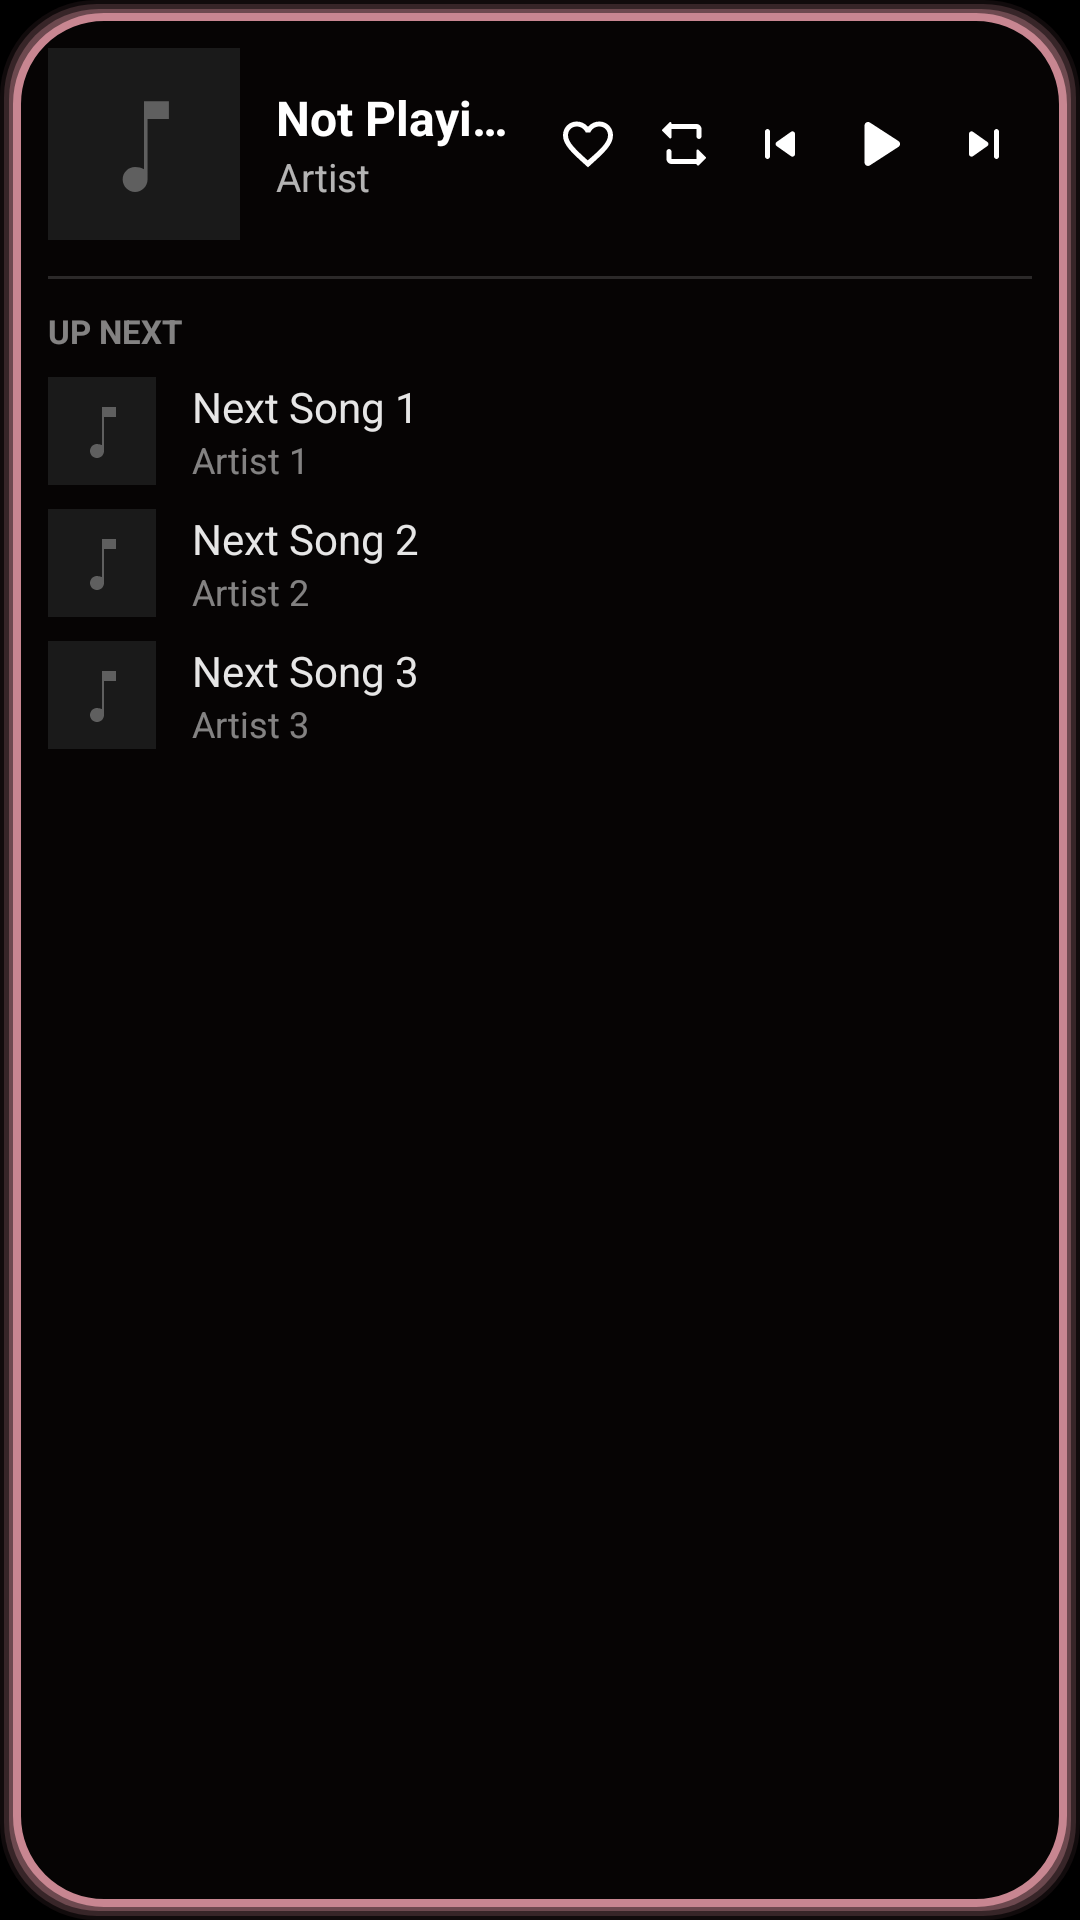

This screen was rendered from an Android layout file. Write that file and the resources it references.
<!-- AndroidManifest.xml: application theme Theme.Msuci -->
<!-- res/layout/widget_large.xml -->
<?xml version="1.0" encoding="utf-8"?>
<LinearLayout xmlns:android="http://schemas.android.com/apk/res/android"
    android:id="@+id/widget_root"
    android:layout_width="match_parent"
    android:layout_height="match_parent"
    android:background="@drawable/widget_background_square"
    android:orientation="vertical"
    android:padding="16dp">

    
    <LinearLayout
        android:layout_width="match_parent"
        android:layout_height="wrap_content"
        android:gravity="center_vertical"
        android:orientation="horizontal">

        <ImageView
            android:id="@+id/widget_album_art"
            android:layout_width="64dp"
            android:layout_height="64dp"
            android:scaleType="centerCrop"
            android:src="@drawable/ic_widget_placeholder" />

        <LinearLayout
            android:layout_width="0dp"
            android:layout_height="wrap_content"
            android:layout_weight="1"
            android:layout_marginStart="12dp"
            android:layout_marginEnd="8dp"
            android:orientation="vertical">

            <TextView
                android:id="@+id/widget_title"
                android:layout_width="match_parent"
                android:layout_height="wrap_content"
                android:ellipsize="end"
                android:maxLines="1"
                android:text="Not Playing"
                android:textColor="#FFFFFF"
                android:textSize="16sp"
                android:textStyle="bold" />

            <TextView
                android:id="@+id/widget_artist"
                android:layout_width="match_parent"
                android:layout_height="wrap_content"
                android:ellipsize="end"
                android:maxLines="1"
                android:text="Artist"
                android:textColor="#B3FFFFFF"
                android:textSize="13sp" />
        </LinearLayout>

        
        <LinearLayout
            android:id="@+id/controls"
            android:layout_width="wrap_content"
            android:layout_height="wrap_content"
            android:gravity="center"
            android:orientation="horizontal">

            <ImageButton
                android:id="@+id/widget_favorite"
                android:layout_width="32dp"
                android:layout_height="32dp"
                android:background="@android:color/transparent"
                android:padding="6dp"
                android:scaleType="fitCenter"
                android:src="@drawable/ic_heart_outline" />

            <ImageButton
                android:id="@+id/widget_repeat"
                android:layout_width="32dp"
                android:layout_height="32dp"
                android:background="@android:color/transparent"
                android:padding="6dp"
                android:scaleType="fitCenter"
                android:src="@drawable/ic_repeat" />

            <ImageButton
                android:id="@+id/widget_prev"
                android:layout_width="32dp"
                android:layout_height="32dp"
                android:background="@android:color/transparent"
                android:padding="6dp"
                android:scaleType="fitCenter"
                android:src="@drawable/ic_skip_prev" />

            <ImageButton
                android:id="@+id/widget_play_pause"
                android:layout_width="36dp"
                android:layout_height="36dp"
                android:background="@android:color/transparent"
                android:padding="4dp"
                android:scaleType="fitCenter"
                android:src="@drawable/ic_play" />

            <ImageButton
                android:id="@+id/widget_next"
                android:layout_width="32dp"
                android:layout_height="32dp"
                android:background="@android:color/transparent"
                android:padding="6dp"
                android:scaleType="fitCenter"
                android:src="@drawable/ic_skip_next" />
        </LinearLayout>
    </LinearLayout>

    
    <FrameLayout
        android:layout_width="match_parent"
        android:layout_height="1dp"
        android:layout_marginTop="12dp"
        android:background="#26FFFFFF" />

    <TextView
        android:layout_width="wrap_content"
        android:layout_height="wrap_content"
        android:layout_marginTop="10dp"
        android:text="UP NEXT"
        android:textColor="#80FFFFFF"
        android:textSize="11sp"
        android:textStyle="bold" />

    <LinearLayout
        android:id="@+id/queue_item_1"
        android:layout_width="match_parent"
        android:layout_height="wrap_content"
        android:layout_marginTop="8dp"
        android:gravity="center_vertical"
        android:orientation="horizontal">

        <ImageView
            android:id="@+id/queue_art_1"
            android:layout_width="36dp"
            android:layout_height="36dp"
            android:scaleType="centerCrop"
            android:src="@drawable/ic_widget_placeholder" />

        <LinearLayout
            android:layout_width="match_parent"
            android:layout_height="wrap_content"
            android:layout_marginStart="12dp"
            android:orientation="vertical">

            <TextView
                android:id="@+id/queue_title_1"
                android:layout_width="match_parent"
                android:layout_height="wrap_content"
                android:ellipsize="end"
                android:maxLines="1"
                android:text="Next Song 1"
                android:textColor="#E6FFFFFF"
                android:textSize="14sp" />

            <TextView
                android:id="@+id/queue_artist_1"
                android:layout_width="match_parent"
                android:layout_height="wrap_content"
                android:ellipsize="end"
                android:maxLines="1"
                android:text="Artist 1"
                android:textColor="#80FFFFFF"
                android:textSize="12sp" />
        </LinearLayout>
    </LinearLayout>

    <LinearLayout
        android:id="@+id/queue_item_2"
        android:layout_width="match_parent"
        android:layout_height="wrap_content"
        android:layout_marginTop="8dp"
        android:gravity="center_vertical"
        android:orientation="horizontal">

        <ImageView
            android:id="@+id/queue_art_2"
            android:layout_width="36dp"
            android:layout_height="36dp"
            android:scaleType="centerCrop"
            android:src="@drawable/ic_widget_placeholder" />

        <LinearLayout
            android:layout_width="match_parent"
            android:layout_height="wrap_content"
            android:layout_marginStart="12dp"
            android:orientation="vertical">

            <TextView
                android:id="@+id/queue_title_2"
                android:layout_width="match_parent"
                android:layout_height="wrap_content"
                android:ellipsize="end"
                android:maxLines="1"
                android:text="Next Song 2"
                android:textColor="#E6FFFFFF"
                android:textSize="14sp" />

            <TextView
                android:id="@+id/queue_artist_2"
                android:layout_width="match_parent"
                android:layout_height="wrap_content"
                android:ellipsize="end"
                android:maxLines="1"
                android:text="Artist 2"
                android:textColor="#80FFFFFF"
                android:textSize="12sp" />
        </LinearLayout>
    </LinearLayout>

    <LinearLayout
        android:id="@+id/queue_item_3"
        android:layout_width="match_parent"
        android:layout_height="wrap_content"
        android:layout_marginTop="8dp"
        android:gravity="center_vertical"
        android:orientation="horizontal">

        <ImageView
            android:id="@+id/queue_art_3"
            android:layout_width="36dp"
            android:layout_height="36dp"
            android:scaleType="centerCrop"
            android:src="@drawable/ic_widget_placeholder" />

        <LinearLayout
            android:layout_width="match_parent"
            android:layout_height="wrap_content"
            android:layout_marginStart="12dp"
            android:orientation="vertical">

            <TextView
                android:id="@+id/queue_title_3"
                android:layout_width="match_parent"
                android:layout_height="wrap_content"
                android:ellipsize="end"
                android:maxLines="1"
                android:text="Next Song 3"
                android:textColor="#E6FFFFFF"
                android:textSize="14sp" />

            <TextView
                android:id="@+id/queue_artist_3"
                android:layout_width="match_parent"
                android:layout_height="wrap_content"
                android:ellipsize="end"
                android:maxLines="1"
                android:text="Artist 3"
                android:textColor="#80FFFFFF"
                android:textSize="12sp" />
        </LinearLayout>
    </LinearLayout>
</LinearLayout>
<!-- resources referenced by this layout -->
<resources>
  <!-- drawable ic_heart_outline (drawable) -->
  <vector xmlns:android="http://schemas.android.com/apk/res/android"
      android:width="24dp"
      android:height="24dp"
      android:viewportWidth="24"
      android:viewportHeight="24">
      <path
          android:fillColor="#FFFFFFFF"
          android:pathData="M16.5,3c-1.74,0 -3.41,0.81 -4.5,2.09C10.91,3.81 9.24,3 7.5,3C4.42,3 2,5.42 2,8.5c0,3.78 3.4,6.86 8.55,11.54L12,21.35l1.45,-1.32C18.6,15.36 22,12.28 22,8.5C22,5.42 19.58,3 16.5,3zM12.1,18.55l-0.1,0.1l-0.1,-0.1C7.14,14.24 4,11.39 4,8.5C4,6.5 5.5,5 7.5,5c1.54,0 3.04,0.99 3.57,2.36h1.87C13.46,5.99 14.96,5 16.5,5c2,0 3.5,1.5 3.5,3.5c0,2.89 -3.14,5.74 -8.1,10.05z" />
  </vector>
  <!-- drawable ic_play (drawable) -->
  <vector xmlns:android="http://schemas.android.com/apk/res/android"
      android:width="24dp"
      android:height="24dp"
      android:viewportWidth="24"
      android:viewportHeight="24">
      <path
          android:fillColor="#FFFFFF"
          android:pathData="M7,6.72v10.55c0,0.8 0.88,1.27,1.54,0.84l8.15,-5.28c0.61,-0.39 0.61,-1.29 0,-1.69l-8.15,-5.28C7.88,5.45 7,5.92 7,6.72z"/>
  </vector>
  <!-- drawable ic_repeat (drawable) -->
  <vector xmlns:android="http://schemas.android.com/apk/res/android"
      android:width="24dp"
      android:height="24dp"
      android:viewportWidth="24"
      android:viewportHeight="24">
      <path
          android:fillColor="#FFFFFF"
          android:pathData="M7,20c-1.1,0 -2,-0.9 -2,-2v-3c0,-0.55 0.45,-1 1,-1s1,0.45 1,1v3h10v-3.29c0,-0.45 0.54,-0.67 0.85,-0.35l2.79,2.79c0.2,0.2 0.2,0.51 0,0.71l-2.79,2.79C17.54,20.67 17,20.45 17,20V20zM17,4c1.1,0 2,0.9 2,2v3c0,0.55 -0.45,1 -1,1s-1,-0.45 -1,-1V6H7v3.29c0,0.45 -0.54,0.67 -0.85,0.35L3.36,6.86c-0.2,-0.2 -0.2,-0.51 0,-0.71l2.79,-2.79C6.46,3.04 7,3.26 7,3.71V4z" />
  </vector>
  <!-- drawable ic_skip_next (drawable) -->
  <vector xmlns:android="http://schemas.android.com/apk/res/android"
      android:width="24dp"
      android:height="24dp"
      android:viewportWidth="24"
      android:viewportHeight="24">
      <path
          android:fillColor="#FFFFFF"
          android:pathData="M7.58,16.89l5.77,-4.07c0.56,-0.4 0.56,-1.24 0,-1.63L7.58,7.11C6.91,6.65 6,7.12 6,7.93v8.14c0,0.81 0.91,1.28 1.58,0.82zM16,7v10c0,0.55 0.45,1 1,1s1,-0.45 1,-1L18,7c0,-0.55 -0.45,-1 -1,-1s-1,0.45 -1,1z"/>
  </vector>
  <!-- drawable ic_skip_prev (drawable) -->
  <vector xmlns:android="http://schemas.android.com/apk/res/android"
      android:width="24dp"
      android:height="24dp"
      android:viewportWidth="24"
      android:viewportHeight="24">
      <path
          android:fillColor="#FFFFFF"
          android:pathData="M7,6c0.55,0 1,0.45 1,1v10c0,0.55 -0.45,1 -1,1s-1,-0.45 -1,-1V7c0,-0.55 0.45,-1 1,-1z M16.42,7.11l-5.77,4.07c-0.56,0.4 -0.56,1.24 0,1.64l5.77,4.07c0.66,0.47 1.58,-0.01 1.58,-0.82V7.93c0,-0.81 -0.91,-1.28 -1.58,-0.82z"/>
  </vector>
  <!-- drawable ic_widget_placeholder (drawable) -->
  <?xml version="1.0" encoding="utf-8"?>
  <vector xmlns:android="http://schemas.android.com/apk/res/android"
      android:width="108dp"
      android:height="108dp"
      android:viewportWidth="108"
      android:viewportHeight="108">
      
      <path
          android:fillColor="#1A1A1A"
          android:pathData="M0,0h108v108h-108z"/>
      
      <path
          android:fillColor="#4DFFFFFF"
          android:pathData="M54,30v38.17c-1.44,-0.74 -3.15,-1.17 -5,-1.17 -3.87,0 -7,3.13 -7,7s3.13,7 7,7 7,-3.13 7,-7V40h12v-10H54z"/>
  </vector>
  <style name="Theme.Msuci" parent="Theme.Material3.Dark.NoActionBar">
          <item name="android:windowBackground">@android:color/black</item>
          <item name="android:windowNoTitle">true</item>
          <item name="android:windowDrawsSystemBarBackgrounds">true</item>
          <item name="android:statusBarColor">@android:color/transparent</item>
          <item name="android:navigationBarColor">@android:color/transparent</item>
          
          <item name="android:windowSplashScreenBackground" tools:targetApi="s">@android:color/black</item>
      </style>
</resources>
